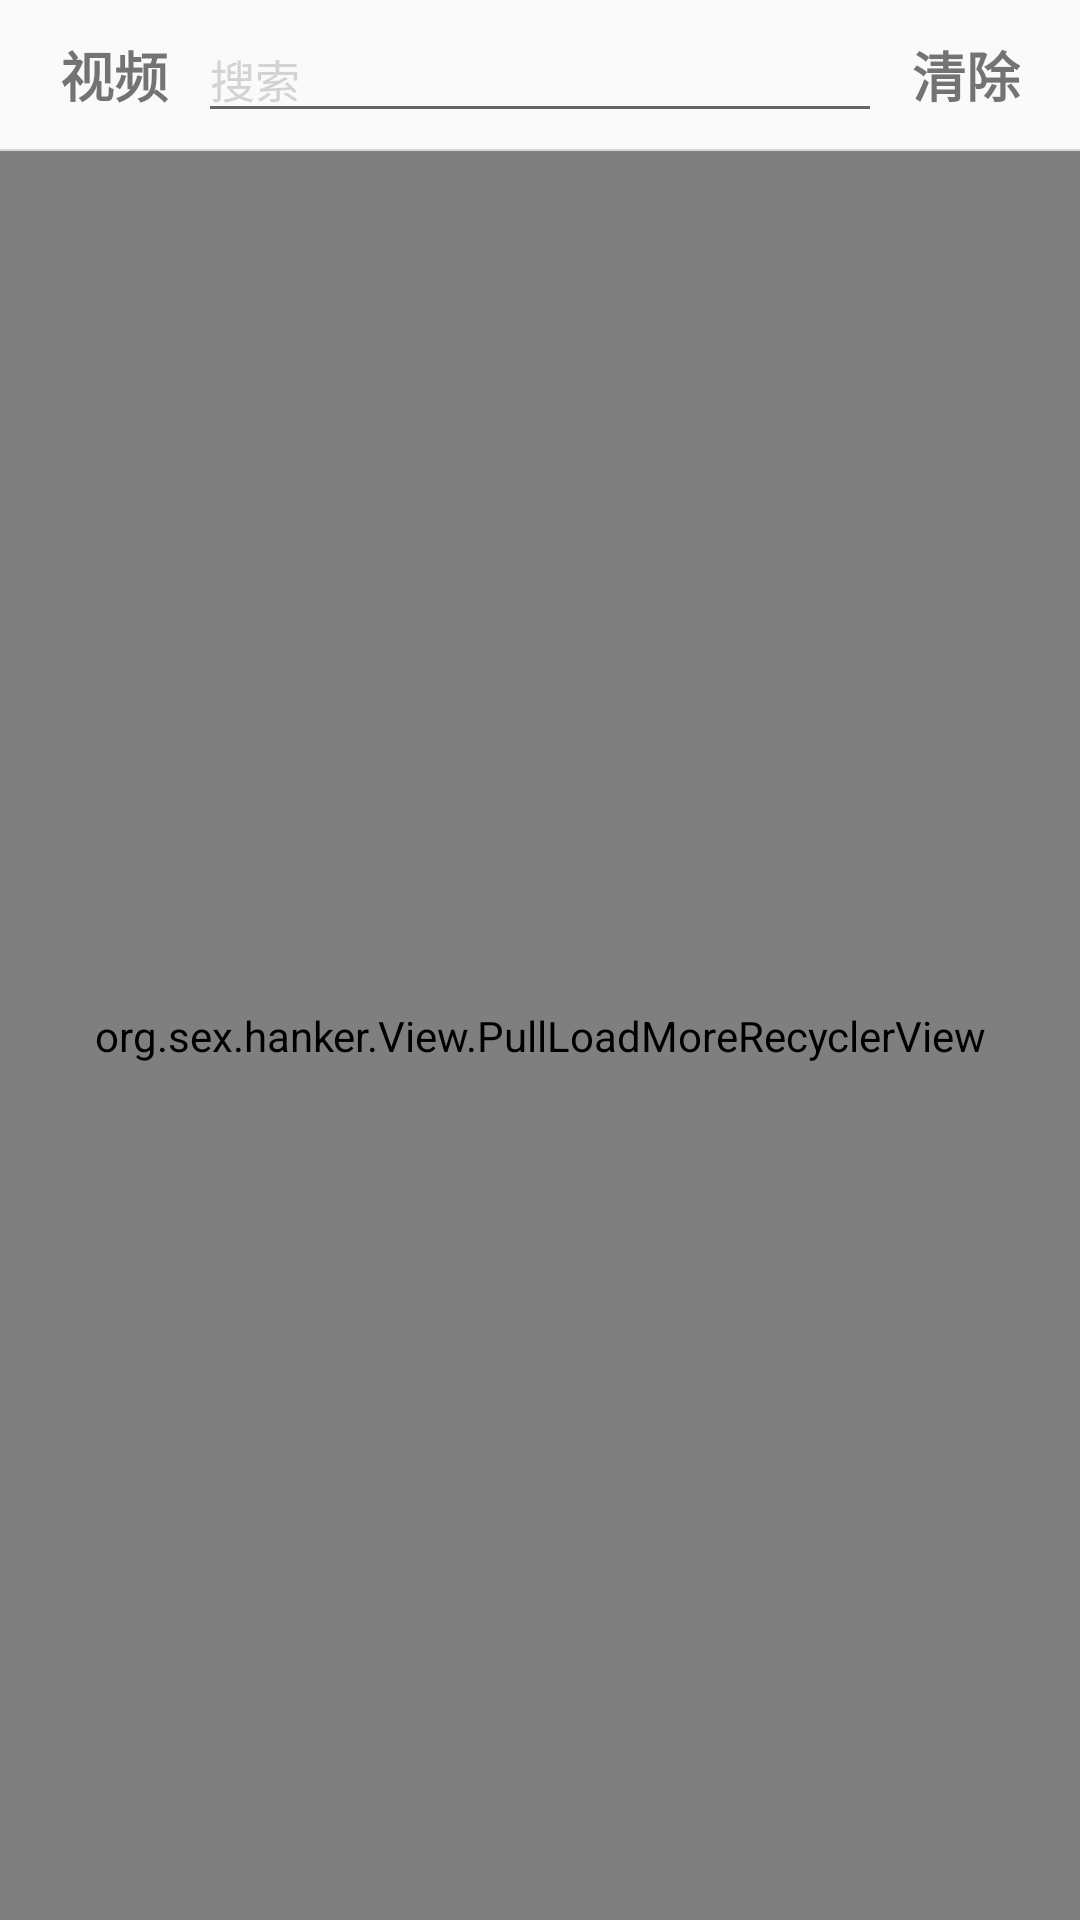

Write the Android layout XML for this screen, with the resource values it uses.
<!-- AndroidManifest.xml: application theme Base.AppTheme -->
<!-- res/layout/fragment_note.xml -->
<?xml version="1.0" encoding="utf-8"?>

<LinearLayout xmlns:android="http://schemas.android.com/apk/res/android"
    android:layout_width="match_parent"
    android:layout_height="match_parent"
    android:orientation="vertical"
    >
    <include
        layout="@layout/top_layout"/>
    <HorizontalScrollView
        android:id="@+id/titles"
        android:layout_width="match_parent"
        android:layout_height="wrap_content"
        android:scrollbars="none"
        >

    </HorizontalScrollView>
    <ImageView
        android:layout_width="match_parent"
        android:layout_height="1px"
        android:background="@color/line"
        />
    <RelativeLayout
        android:layout_width="match_parent"
        android:layout_height="match_parent">
    <org.sex.hanker.View.PullLoadMoreRecyclerView
        android:id="@+id/listview"
        android:layout_width="match_parent"
        android:layout_height="match_parent"

        >

    </org.sex.hanker.View.PullLoadMoreRecyclerView>
        <ImageView
            android:id="@+id/bookshelf"
            android:layout_width="50dip"
            android:layout_height="50dip"
            android:src="@drawable/bookshelf"
            android:layout_alignParentBottom="true"
            android:layout_alignParentRight="true"
            android:layout_marginRight="20dip"
            android:layout_marginBottom="100dip"
            />
    </RelativeLayout>
</LinearLayout>
<!-- res/layout/top_layout.xml (included above) -->
<?xml version="1.0" encoding="utf-8"?>

<merge xmlns:android="http://schemas.android.com/apk/res/android"
    android:layout_width="match_parent"
    android:layout_height="wrap_content">

    <RelativeLayout
        android:layout_width="match_parent"
        android:layout_height="50dip"
        android:orientation="vertical"
        >
        <TextView
            android:id="@+id/title"
            android:layout_width="wrap_content"
            android:layout_height="wrap_content"
            android:layout_centerVertical="true"
            android:textStyle="bold"
            android:text="视频"
            android:textSize="18sp"
            android:padding="10dip"
            android:layout_marginLeft="10dip"
            />


        <TextView
            android:id="@+id/clear"
            android:layout_width="wrap_content"
            android:layout_height="wrap_content"
            android:layout_alignParentRight="true"
            android:layout_centerVertical="true"
            android:textStyle="bold"
            android:text="清除"
            android:textSize="18sp"
            android:padding="10dip"
            android:layout_marginRight="10dip"
            />
        <EditText
            android:layout_width="match_parent"
            android:layout_height="wrap_content"
            android:layout_centerVertical="true"
            android:textSize="15sp"
            android:hint="搜索"
            android:textColorHighlight="@color/line"
            android:textColorHint="@color/line"
            android:layout_toRightOf="@id/title"
            android:layout_toLeftOf="@id/clear"
            />
        <ImageView
            android:layout_width="match_parent"
            android:layout_height="1px"
            android:layout_alignParentBottom="true"
            android:background="@color/line"
            />
    </RelativeLayout>

</merge>
<!-- resources referenced by this layout -->
<resources>
  <color name="line">#D3D3D3</color>
  <style name="Base.AppTheme" parent="Theme.AppCompat.Light.DarkActionBar" type="text/css">
          <item name="colorPrimary">#673AB7</item>
          <item name="colorPrimaryDark">#512DA8</item>
          <item name="colorAccent">#FF4081</item>
          <item name="android:windowNoTitle">true</item>
      </style>
</resources>
